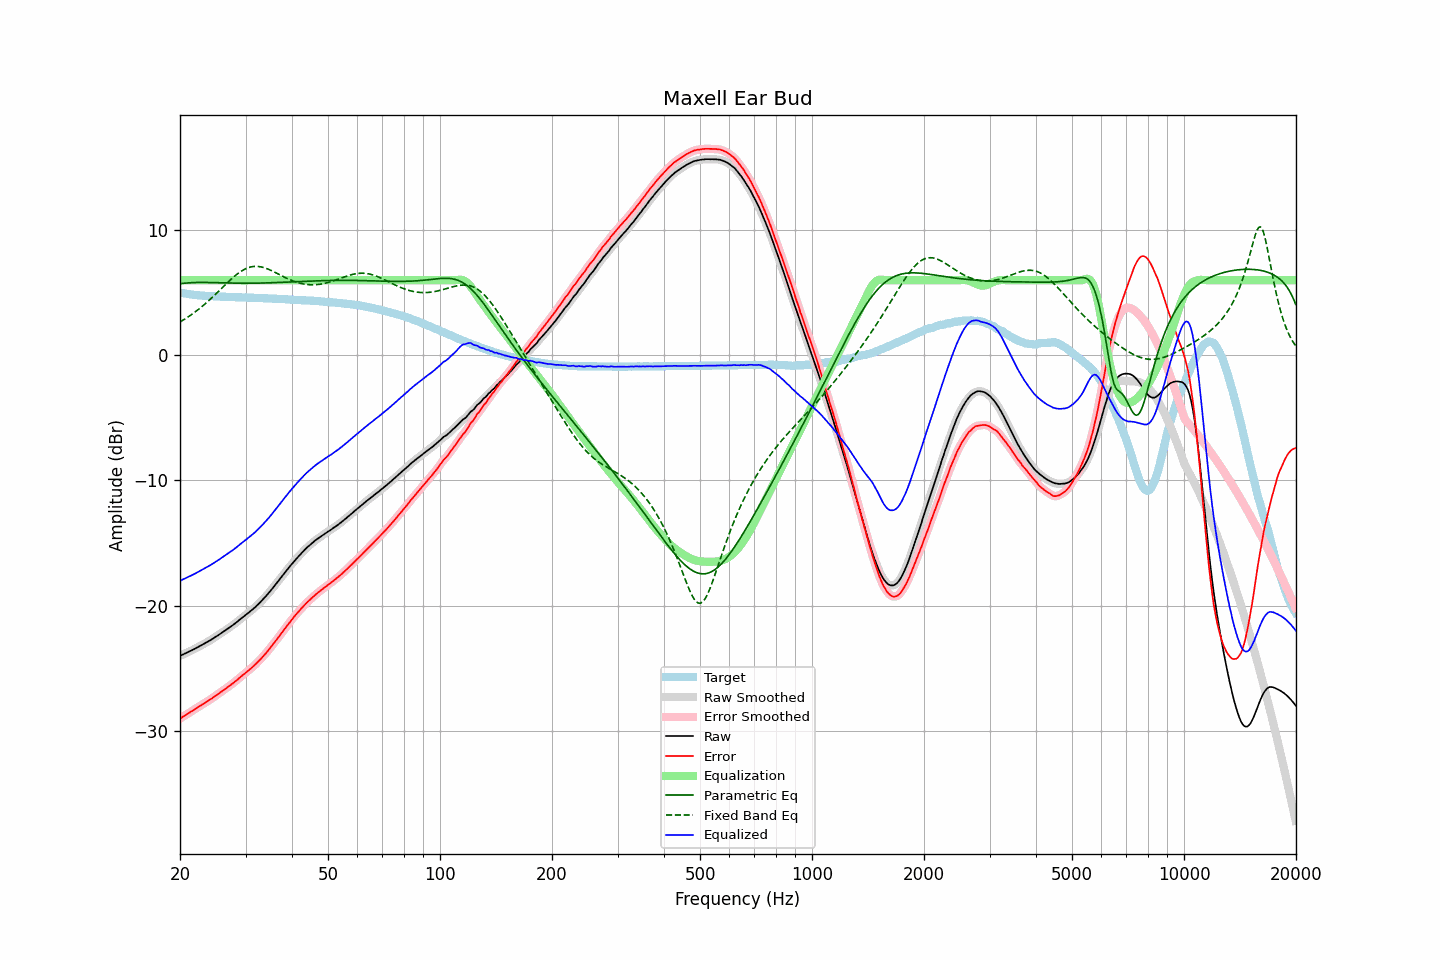

The table this chart was drawn from, first rows:
frequency, raw, error, smoothed, error_smoothed, equalization, parametric_eq, fixed_band_eq, equalized_raw, equalized_smoothed, target
20.00, -24.02, -29.04, -24.02, -29.04, 6.00, 5.71, 2.67, -18.02, -18.02, 5.02
20.20, -23.96, -28.95, -23.96, -28.95, 6.00, 5.73, 2.74, -17.96, -17.96, 4.99
20.40, -23.90, -28.87, -23.90, -28.87, 6.00, 5.75, 2.82, -17.90, -17.90, 4.97
20.61, -23.85, -28.79, -23.84, -28.79, 6.00, 5.76, 2.90, -17.85, -17.84, 4.95
20.81, -23.78, -28.71, -23.78, -28.71, 6.00, 5.78, 2.98, -17.78, -17.78, 4.92
21.02, -23.72, -28.63, -23.72, -28.63, 6.00, 5.79, 3.06, -17.72, -17.72, 4.90
21.23, -23.66, -28.55, -23.66, -28.55, 6.00, 5.80, 3.15, -17.66, -17.66, 4.88
21.44, -23.60, -28.47, -23.60, -28.47, 6.00, 5.80, 3.24, -17.60, -17.60, 4.86
21.66, -23.54, -28.38, -23.54, -28.38, 6.00, 5.81, 3.33, -17.54, -17.54, 4.84
21.87, -23.47, -28.31, -23.47, -28.30, 6.00, 5.82, 3.43, -17.47, -17.47, 4.83
22.09, -23.40, -28.22, -23.40, -28.22, 6.00, 5.82, 3.52, -17.40, -17.40, 4.81
22.31, -23.33, -28.14, -23.33, -28.14, 6.00, 5.82, 3.62, -17.33, -17.33, 4.80
22.54, -23.27, -28.06, -23.26, -28.05, 6.00, 5.83, 3.72, -17.27, -17.26, 4.79
22.76, -23.19, -27.97, -23.19, -27.98, 6.00, 5.83, 3.83, -17.19, -17.19, 4.78
22.99, -23.12, -27.89, -23.12, -27.89, 6.00, 5.83, 3.93, -17.12, -17.12, 4.77
23.22, -23.05, -27.81, -23.06, -27.81, 6.00, 5.83, 4.04, -17.05, -17.06, 4.76
23.45, -22.98, -27.73, -22.98, -27.73, 6.00, 5.82, 4.15, -16.98, -16.98, 4.75
23.69, -22.92, -27.65, -22.91, -27.65, 6.00, 5.82, 4.27, -16.92, -16.91, 4.74
23.92, -22.83, -27.57, -22.84, -27.57, 6.00, 5.82, 4.38, -16.83, -16.84, 4.74
24.16, -22.76, -27.49, -22.76, -27.49, 6.00, 5.82, 4.50, -16.76, -16.76, 4.73
24.40, -22.68, -27.41, -22.68, -27.40, 6.00, 5.81, 4.62, -16.68, -16.68, 4.73
24.65, -22.59, -27.31, -22.60, -27.32, 6.00, 5.81, 4.74, -16.59, -16.60, 4.72
24.89, -22.51, -27.23, -22.51, -27.23, 6.00, 5.81, 4.87, -16.51, -16.51, 4.72
25.14, -22.43, -27.14, -22.43, -27.14, 6.00, 5.80, 4.99, -16.43, -16.43, 4.70
25.39, -22.35, -27.05, -22.35, -27.05, 6.00, 5.80, 5.12, -16.35, -16.35, 4.69
25.65, -22.26, -26.96, -22.27, -26.96, 6.00, 5.79, 5.24, -16.26, -16.27, 4.69
25.91, -22.19, -26.87, -22.18, -26.87, 6.00, 5.79, 5.37, -16.19, -16.18, 4.68
26.16, -22.09, -26.77, -22.09, -26.78, 6.00, 5.79, 5.49, -16.09, -16.09, 4.68
26.43, -22.01, -26.69, -22.01, -26.68, 6.00, 5.78, 5.62, -16.01, -16.01, 4.68
26.69, -21.91, -26.58, -21.91, -26.59, 6.00, 5.78, 5.74, -15.91, -15.91, 4.67
26.96, -21.83, -26.49, -21.83, -26.49, 6.00, 5.78, 5.87, -15.83, -15.83, 4.67
27.23, -21.74, -26.39, -21.74, -26.40, 6.00, 5.77, 5.99, -15.74, -15.74, 4.66
27.50, -21.64, -26.30, -21.64, -26.30, 6.00, 5.77, 6.10, -15.64, -15.64, 4.66
27.77, -21.55, -26.21, -21.55, -26.20, 6.00, 5.77, 6.22, -15.55, -15.55, 4.65
28.05, -21.45, -26.10, -21.46, -26.10, 6.00, 5.76, 6.33, -15.45, -15.46, 4.64
28.33, -21.35, -26.00, -21.35, -26.00, 6.00, 5.76, 6.43, -15.35, -15.35, 4.64
28.62, -21.26, -25.90, -21.25, -25.89, 6.00, 5.76, 6.53, -15.26, -15.25, 4.64
28.90, -21.14, -25.77, -21.15, -25.78, 6.00, 5.76, 6.63, -15.14, -15.15, 4.63
29.19, -21.04, -25.67, -21.04, -25.67, 6.00, 5.76, 6.71, -15.04, -15.04, 4.63
29.48, -20.93, -25.56, -20.94, -25.56, 6.00, 5.76, 6.79, -14.93, -14.94, 4.63
29.78, -20.84, -25.46, -20.84, -25.46, 6.00, 5.76, 6.86, -14.84, -14.84, 4.63
30.08, -20.74, -25.36, -20.73, -25.35, 6.00, 5.76, 6.93, -14.74, -14.73, 4.62
30.38, -20.64, -25.25, -20.64, -25.25, 6.00, 5.76, 6.98, -14.64, -14.64, 4.61
30.68, -20.53, -25.14, -20.54, -25.15, 6.00, 5.76, 7.02, -14.53, -14.54, 4.61
30.99, -20.44, -25.04, -20.43, -25.04, 6.00, 5.76, 7.06, -14.44, -14.43, 4.61
31.30, -20.33, -24.93, -20.33, -24.93, 6.00, 5.76, 7.09, -14.33, -14.33, 4.61
31.61, -20.21, -24.81, -20.22, -24.81, 6.00, 5.76, 7.10, -14.21, -14.22, 4.59
31.93, -20.11, -24.70, -20.10, -24.69, 6.00, 5.76, 7.11, -14.11, -14.10, 4.59
32.24, -19.97, -24.56, -19.98, -24.56, 6.00, 5.77, 7.11, -13.97, -13.98, 4.59
32.57, -19.86, -24.43, -19.85, -24.44, 6.00, 5.77, 7.10, -13.86, -13.85, 4.58
32.89, -19.72, -24.30, -19.72, -24.30, 6.00, 5.77, 7.08, -13.72, -13.72, 4.58
33.22, -19.59, -24.17, -19.59, -24.16, 6.00, 5.77, 7.05, -13.59, -13.59, 4.57
33.55, -19.45, -24.01, -19.45, -24.02, 6.00, 5.78, 7.02, -13.45, -13.45, 4.56
33.89, -19.31, -23.87, -19.32, -23.87, 6.00, 5.78, 6.98, -13.31, -13.32, 4.56
34.23, -19.17, -23.73, -19.17, -23.72, 6.00, 5.79, 6.93, -13.17, -13.17, 4.56
34.57, -19.02, -23.57, -19.03, -23.57, 6.00, 5.79, 6.88, -13.02, -13.03, 4.54
34.92, -18.88, -23.42, -18.87, -23.41, 6.00, 5.79, 6.82, -12.88, -12.87, 4.54
35.27, -18.72, -23.25, -18.72, -23.25, 6.00, 5.80, 6.76, -12.72, -12.72, 4.54
35.62, -18.56, -23.08, -18.56, -23.08, 6.00, 5.80, 6.70, -12.56, -12.56, 4.52
35.97, -18.39, -22.91, -18.39, -22.91, 6.00, 5.81, 6.64, -12.39, -12.39, 4.52
... 635 more rows
